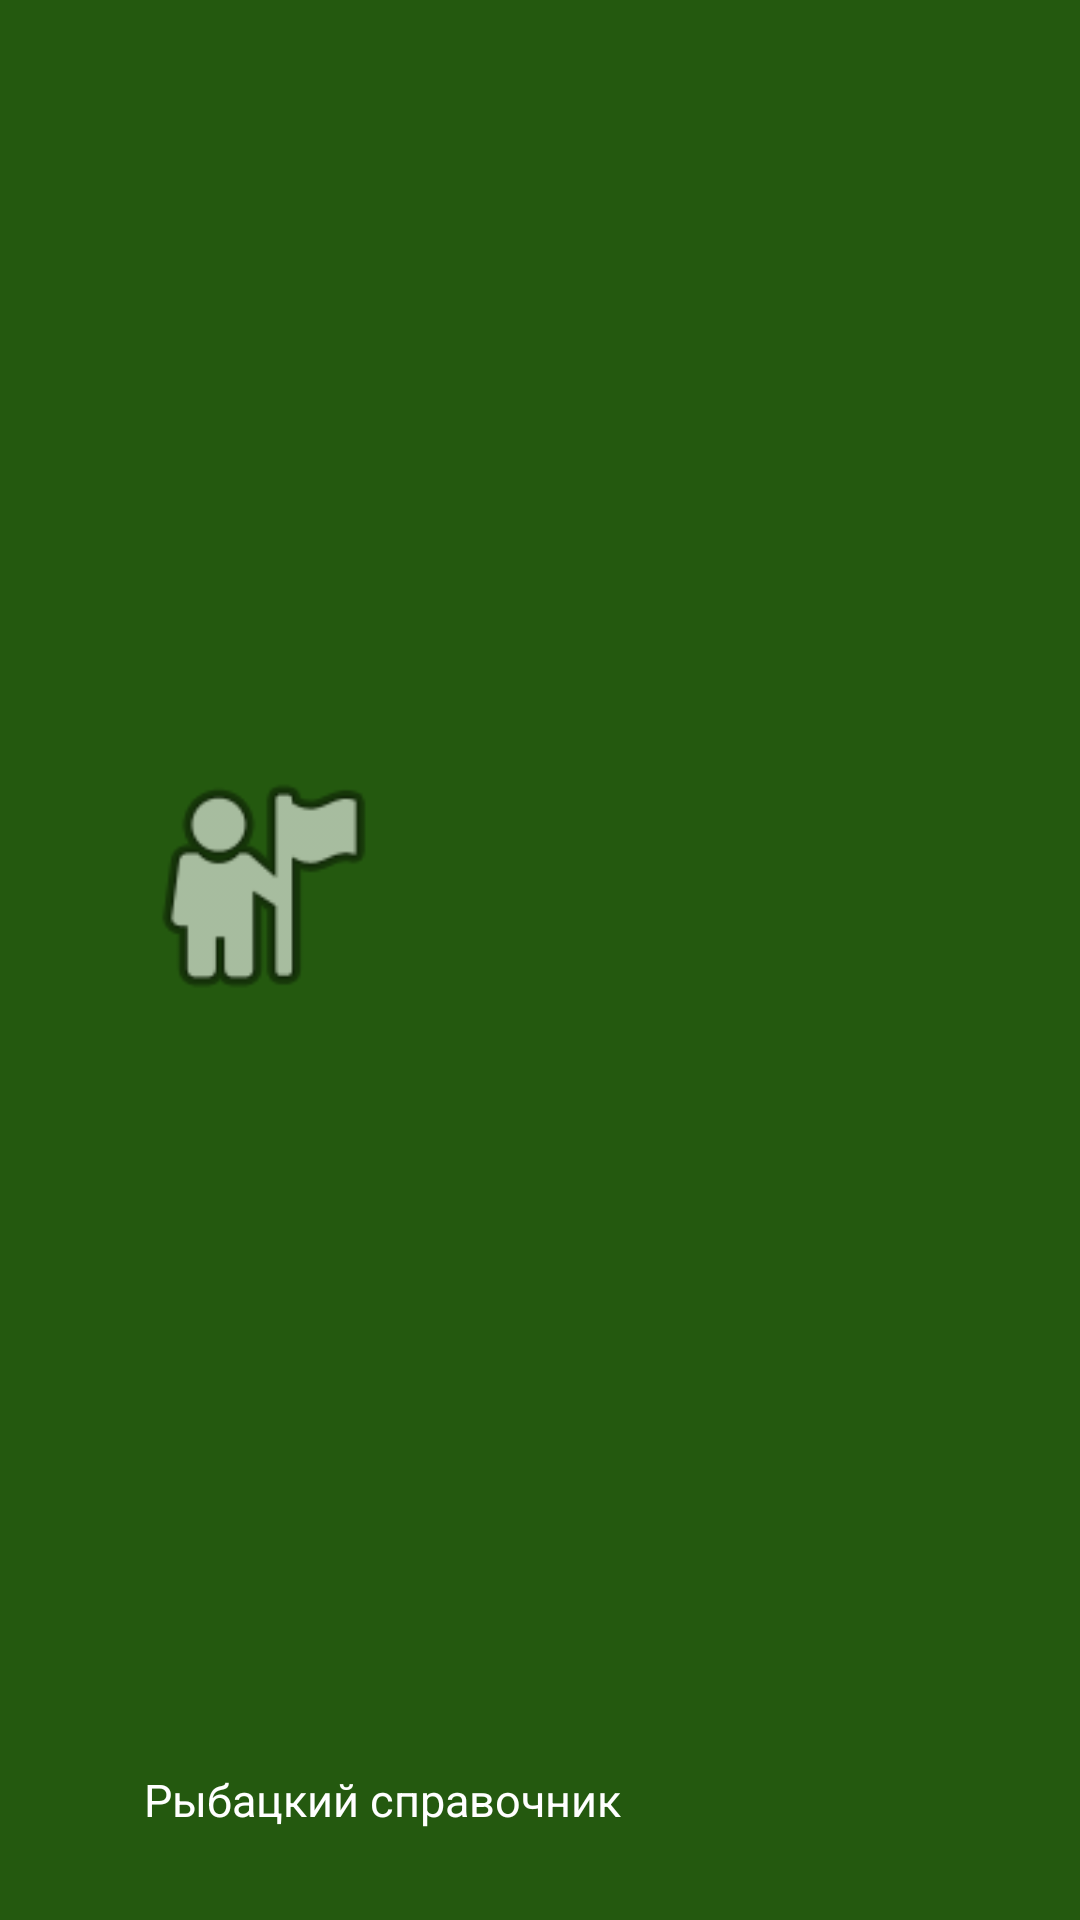

Layout XML and referenced resources for this Android screen:
<!-- AndroidManifest.xml: application theme Theme.Kt -->
<!-- res/layout/header_main_menu.xml -->
<?xml version="1.0" encoding="utf-8"?>
<androidx.constraintlayout.widget.ConstraintLayout xmlns:android="http://schemas.android.com/apk/res/android"
    xmlns:app="http://schemas.android.com/apk/res-auto"
    xmlns:tools="http://schemas.android.com/tools"
    android:layout_width="match_parent"
    android:layout_height="@dimen/header_main_height"
    android:background="#24590F">

    <ImageView
        android:id="@+id/imageView"
        android:layout_width="90dp"
        android:layout_height="0dp"
        android:layout_marginStart="42dp"
        android:layout_marginTop="16dp"
        android:layout_marginBottom="15dp"
        app:layout_constraintBottom_toTopOf="@+id/textView"
        app:layout_constraintStart_toStartOf="parent"
        app:layout_constraintTop_toTopOf="parent"
        app:srcCompat="@android:drawable/ic_menu_myplaces" />

    <TextView
        android:id="@+id/textView"
        android:textSize="15sp"
        android:layout_width="wrap_content"
        android:layout_height="wrap_content"
        android:layout_marginStart="6dp"
        android:layout_marginBottom="30dp"
        android:text="Рыбацкий справочник"
        android:textColor="@color/white"
        app:layout_constraintBottom_toBottomOf="parent"
        app:layout_constraintStart_toStartOf="@+id/imageView"
        app:layout_constraintTop_toBottomOf="@+id/imageView" />
</androidx.constraintlayout.widget.ConstraintLayout>
<!-- resources referenced by this layout -->
<resources>
  <style name="Theme.Kt" parent="Theme.MaterialComponents.DayNight.DarkActionBar">
          
          <item name="colorPrimary">@color/purple_500</item>
          <item name="colorPrimaryVariant">@color/purple_700</item>
          <item name="colorOnPrimary">@color/white</item>
          
          <item name="colorSecondary">@color/teal_200</item>
          <item name="colorSecondaryVariant">@color/teal_700</item>
          <item name="colorOnSecondary">@color/black</item>
          
          <item name="android:statusBarColor" tools:targetApi="l">?attr/colorPrimaryVariant</item>
          
          <item name="android:windowFullscreen">true</item>
          <item name="windowActionBar">false</item>
          <item name="windowNoTitle">true</item>
      </style>
  <!-- not gathered from this repository: default colours our renderer supplied (Android Studio template values) -->
  <color name="purple_500">#FF6200EE</color>
  <color name="purple_700">#FF3700B3</color>
  <color name="teal_200">#FF03DAC5</color>
  <color name="teal_700">#FF018786</color>
  <color name="black">#FF000000</color>
  <color name="white">#FFFFFFFF</color>
</resources>
